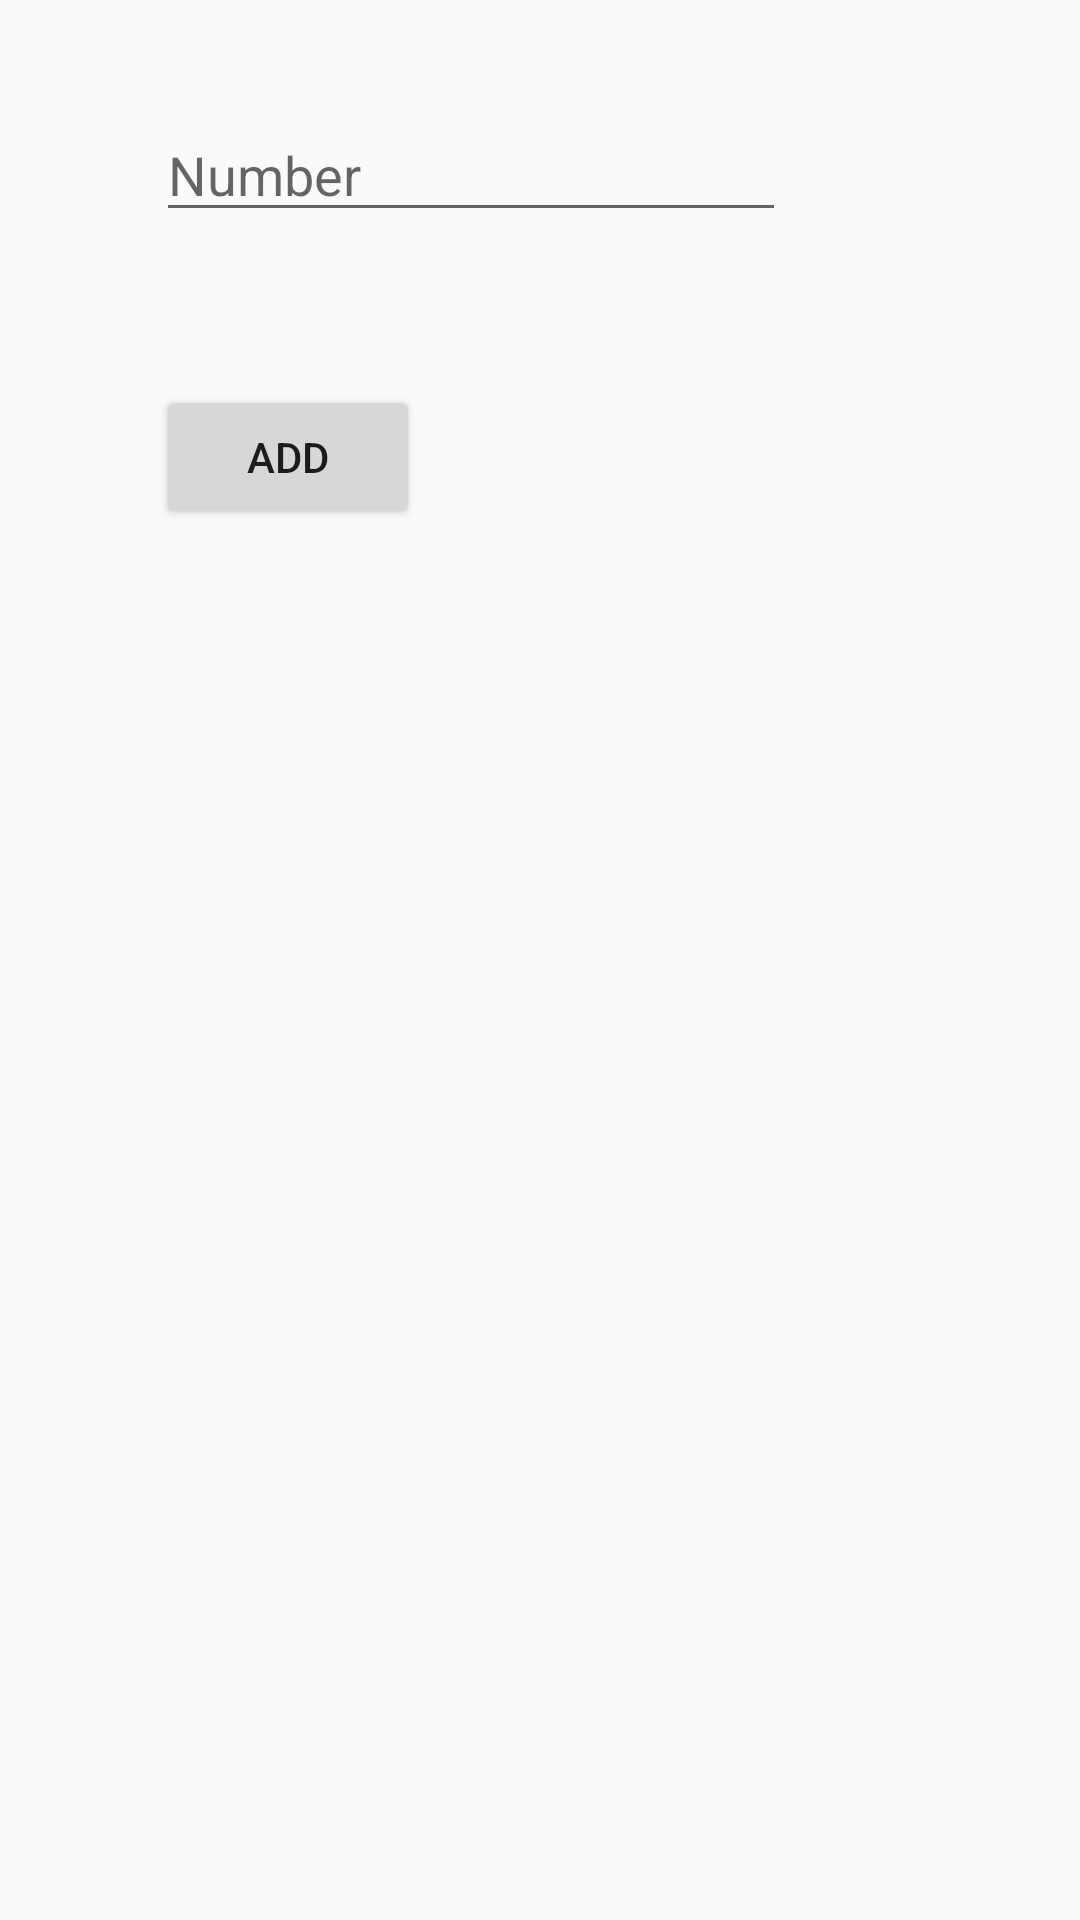

This screen was rendered from an Android layout file. Write that file and the resources it references.
<!-- AndroidManifest.xml: application theme AppTheme -->
<!-- res/layout/activity_add_contacts.xml -->
<?xml version="1.0" encoding="utf-8"?>
<RelativeLayout xmlns:android="http://schemas.android.com/apk/res/android"
    xmlns:app="http://schemas.android.com/apk/res-auto"
    xmlns:tools="http://schemas.android.com/tools"
    android:layout_width="match_parent"
    android:layout_height="match_parent"
    tools:context="yam.womensafety.AddContacts">

    <Button
        android:id="@+id/add"
        android:layout_width="wrap_content"
        android:layout_height="wrap_content"
        android:layout_marginTop="51dp"
        android:text="add"
        android:layout_below="@+id/editText2"
        android:layout_alignStart="@+id/editText2" />

    <EditText
        android:id="@+id/editText2"
        android:layout_width="wrap_content"
        android:layout_height="wrap_content"
        android:layout_alignParentStart="true"
        android:layout_alignParentTop="true"
        android:layout_marginStart="52dp"
        android:layout_marginTop="36dp"
        android:ems="10"
        android:inputType="phone"
        android:hint="Number" />
</RelativeLayout>
<!-- resources referenced by this layout -->
<resources>
  <style name="AppTheme" parent="Theme.AppCompat.Light.NoActionBar">
          
          <item name="colorPrimary">@color/colorPrimary</item>
          <item name="colorPrimaryDark">@color/colorPrimaryDark</item>
          <item name="colorAccent">@color/colorAccent</item>
          <item name="android:windowFullscreen">true</item>
      </style>
  <color name="colorPrimary">#000000</color>
  <color name="colorPrimaryDark">#000000</color>
  <color name="colorAccent">#000000</color>
</resources>
